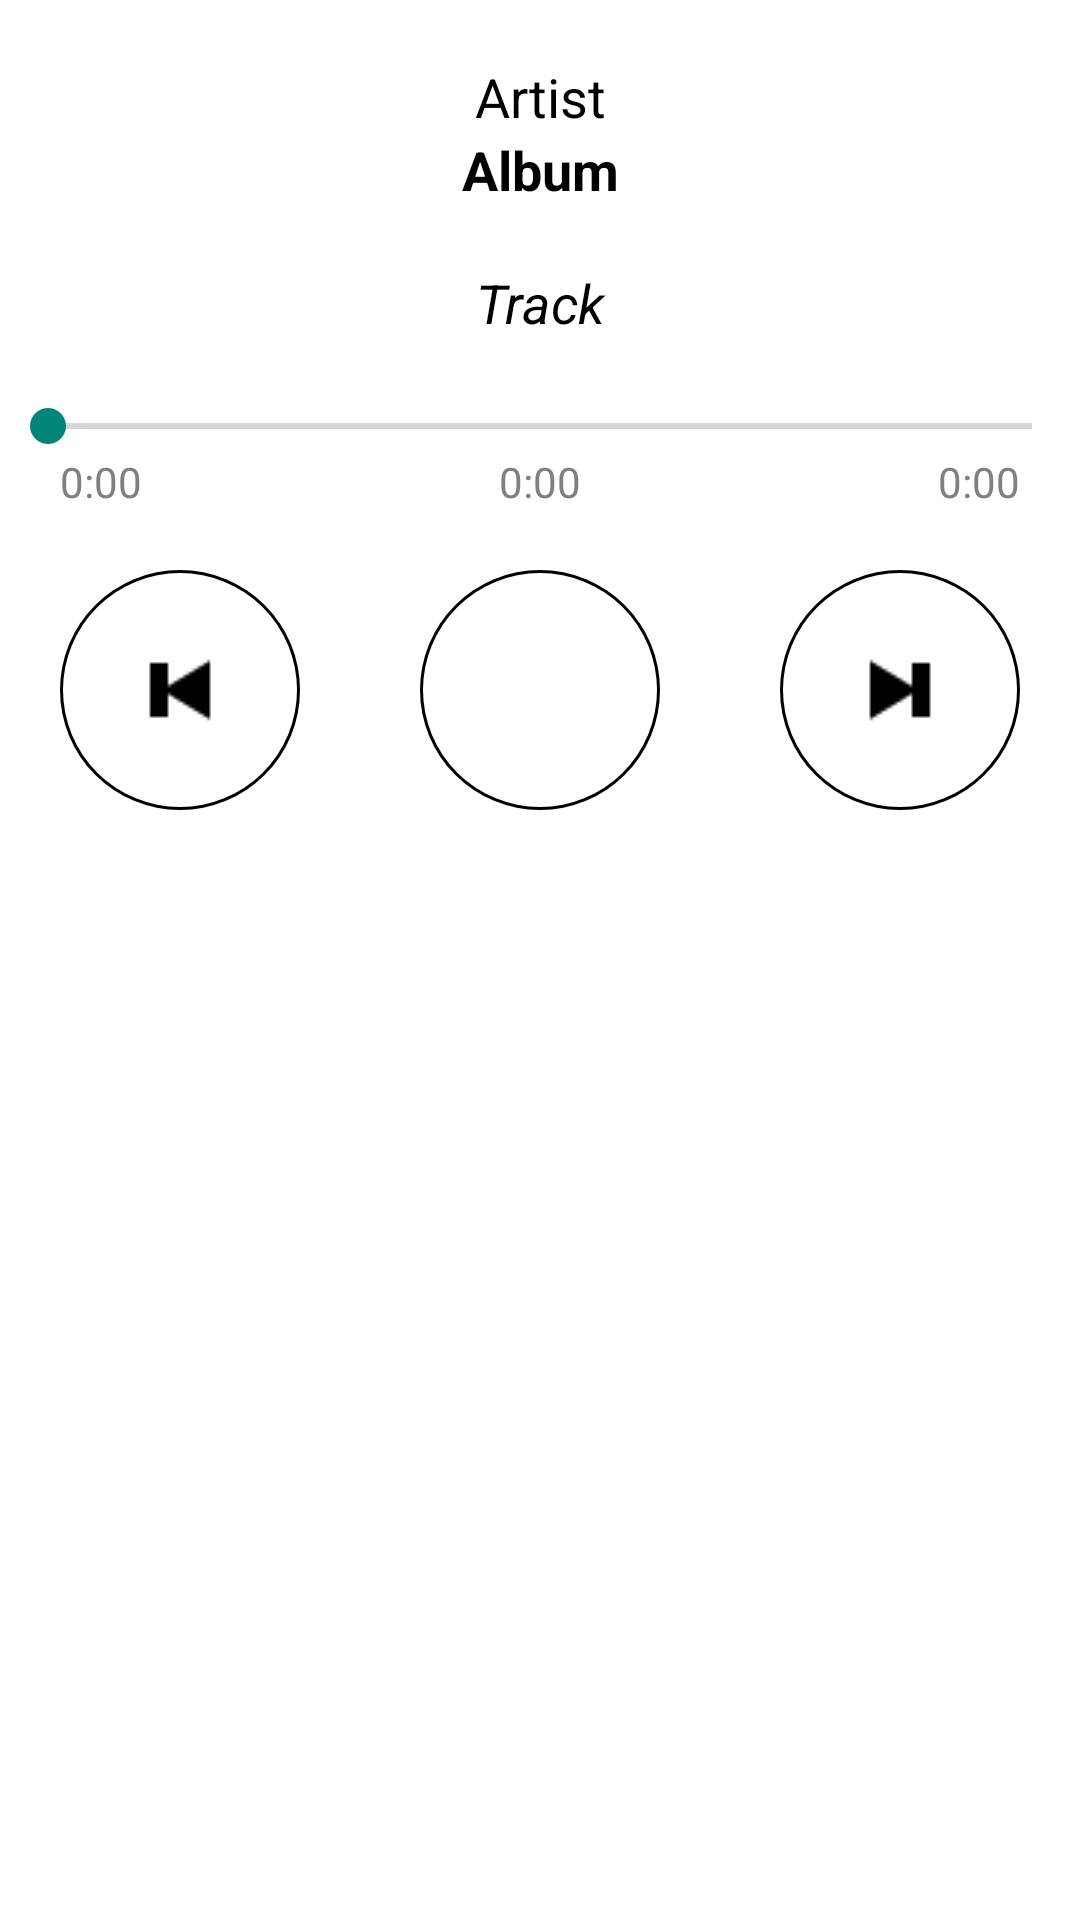

Produce the Android XML layout that renders to this screen, including the resource entries it uses.
<!-- AndroidManifest.xml: application theme AppTheme -->
<!-- res/layout/fragment_player_tall.xml -->
<?xml version="1.0" encoding="utf-8"?>
<LinearLayout xmlns:android="http://schemas.android.com/apk/res/android"
    xmlns:tools="http://schemas.android.com/tools"
    android:layout_width="fill_parent"
    android:layout_height="fill_parent"
    android:orientation="vertical"
    android:background="@color/appBackground"
    tools:context=".PlayerFragment">

    <TextView
        style="@style/PlayerArtistTextStyle"
        android:layout_marginTop="20dp"
        android:text="Artist"
        android:id="@+id/artist_name_textview" />

    <TextView
        style="@style/PlayerAlbumTextStyle"
        android:text="Album"
        android:id="@+id/album_name_textview" />

    <ImageView
        android:layout_width="fill_parent"
        android:layout_height="wrap_content"
        android:gravity="center"
        android:layout_margin="10dp"
        android:id="@+id/track_image" />

    <TextView
        style="@style/PlayerTrackTextStyle"
        android:layout_marginBottom="20dp"
        android:text="Track"
        android:id="@+id/track_name_textview" />

    <SeekBar
        style="@style/PlayerTrackTextStyle"
        android:id="@+id/track_seekbar" />

    <LinearLayout
        android:layout_marginLeft="20dp"
        android:layout_marginRight="20dp"
        android:layout_width="fill_parent"
        android:layout_height="wrap_content"
        android:orientation="horizontal"
        android:gravity="center"
        android:layout_marginBottom="20dp">

        <TextView
            style="@style/PlayerTimeStyle"
            android:layout_width="0dp"
            android:layout_weight="1"
            android:gravity="left"
            android:text="0:00" />

        <TextView
            style="@style/PlayerTimeStyle"
            android:layout_width="0dp"
            android:layout_weight="1"
            android:gravity="center"
            android:text="0:00"
            android:id="@+id/track_elapsed_textview" />

        <TextView
            style="@style/PlayerTimeStyle"
            android:layout_width="0dp"
            android:layout_weight="1"
            android:gravity="right"
            android:text="0:00"
            android:id="@+id/track_duration_textview" />

    </LinearLayout>

    <LinearLayout
        android:layout_width="fill_parent"
        android:layout_height="wrap_content"
        android:orientation="horizontal"
        android:gravity="center"
        android:layout_marginBottom="20dp">

        <ImageButton
            style="@style/PlayerButtonHorizontalStyle"
            android:src="@drawable/audio_start"
            android:id="@+id/prev_track_button" />

        <ImageButton
            style="@style/PlayerButtonHorizontalStyle"
            android:src="@drawable/audio_play"
            android:id="@+id/play_pause_button" />

        <ImageButton
            style="@style/PlayerButtonHorizontalStyle"
            android:src="@drawable/audio_end"
            android:id="@+id/next_track_button" />

    </LinearLayout>
</LinearLayout>
<!-- resources referenced by this layout -->
<resources>
  <color name="appBackground">@color/white</color>
  <!-- drawable audio_end: png bitmap (drawable, 375 bytes) -->
  <!-- drawable audio_start: png bitmap (drawable, 420 bytes) -->
  <style name="PlayerAlbumTextStyle" parent="PlayerTextStyle">
          <item name="android:textStyle">bold</item>
      </style>
  <style name="PlayerArtistTextStyle" parent="PlayerTextStyle">
      </style>
  <style name="PlayerButtonHorizontalStyle">
          <item name="android:background">@drawable/circle_button</item>
          <item name="android:layout_marginLeft">20dp</item>
          <item name="android:layout_marginRight">20dp</item>
          <item name="android:layout_width">80dp</item>
          <item name="android:layout_height">80dp</item>
      </style>
  <style name="PlayerTimeStyle" parent="BaseTextStyle">
          <item name="android:textColor">@color/darkGrey</item>
          <item name="android:textSize">14sp</item>
      </style>
  <style name="PlayerTrackTextStyle" parent="PlayerTextStyle">
          <item name="android:textStyle">italic</item>
      </style>
  <style name="AppTheme" parent="Base.Theme.AppCompat.Light.DarkActionBar">
      </style>
  <color name="white">#FFFFFF</color>
  <style name="PlayerTextStyle" parent="BaseTextStyle">
          <item name="android:layout_width">fill_parent</item>
          <item name="android:gravity">center</item>
      </style>
  <!-- drawable circle_button (drawable) -->
  <?xml version="1.0" encoding="utf-8"?>
  <layer-list xmlns:android="http://schemas.android.com/apk/res/android">
      <item>
          <shape android:shape="oval">
              <solid android:color="@color/black"/>
          </shape>
      </item>
      <item android:top="1dp" android:bottom="1dp" android:left="1dp" android:right="1dp">
          <shape android:shape="oval">
              <solid android:color="@color/white"/>
          </shape>
      </item>
  </layer-list>
  <style name="BaseTextStyle" parent="@android:style/TextAppearance.Small">
          <item name="android:textColor">@color/black</item>
          <item name="android:textSize">18sp</item>
          <item name="android:layout_height">wrap_content</item>
      </style>
  <color name="darkGrey">#808080</color>
  <color name="black">#000000</color>
</resources>
